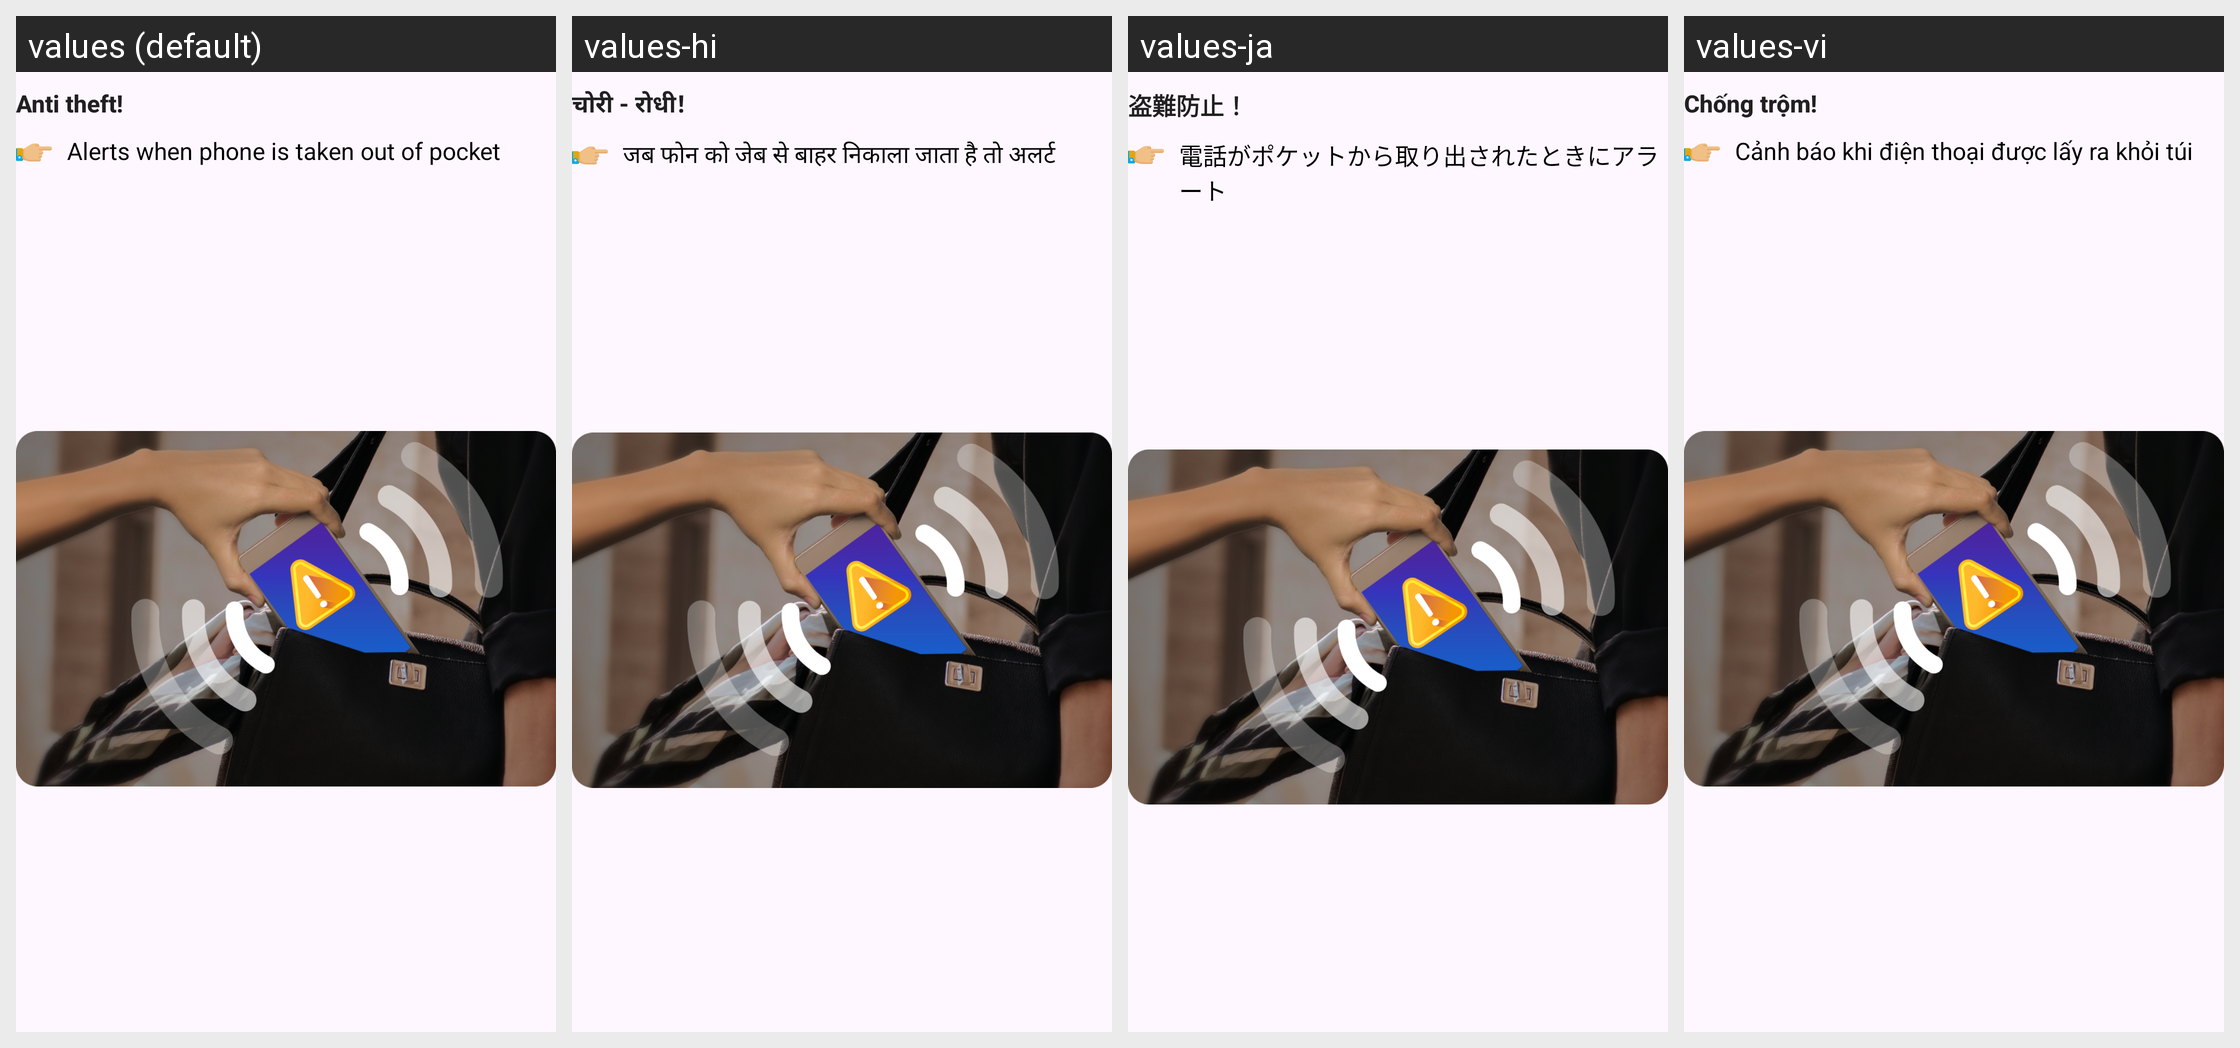

Here is an Android app screen in its default locale and in the app's own translations. Write out the translated-string differences for the strings that appear on this screen.
Android screen res/layout/notification5.xml rendered under 4 locales, left to right: values (default), values-hi, values-ja, values-vi. Device: Nexus 5 (rendered at 1080×1920; each locale shown at half size, 540×960, under a caption strip naming it); theme Theme.ClapToFindPhone.
Other locales in the repository, not shown: values-en, values-fr, values-id, values-in, values-ko, values-pt, values-su, values-tr, values-tr-rTR.
Strings drawn on this screen, with the default value and each locale's value (text and hints the layout hard-codes, and strings that could not be matched under every locale, appear in the picture but are not listed):

anti_theft
  values: Anti theft!
  values-hi: चोरी - रोधी!
  values-ja: 盗難防止！
  values-vi: Chống trộm!

alert_when_phone_is_taken_out_of_pocket
  values: Alerts when phone is taken out of pocket
  values-hi: जब फोन को जेब से बाहर निकाला जाता है तो अलर्ट
  values-ja: 電話がポケットから取り出されたときにアラート
  values-vi: Cảnh báo khi điện thoại được lấy ra khỏi túi
